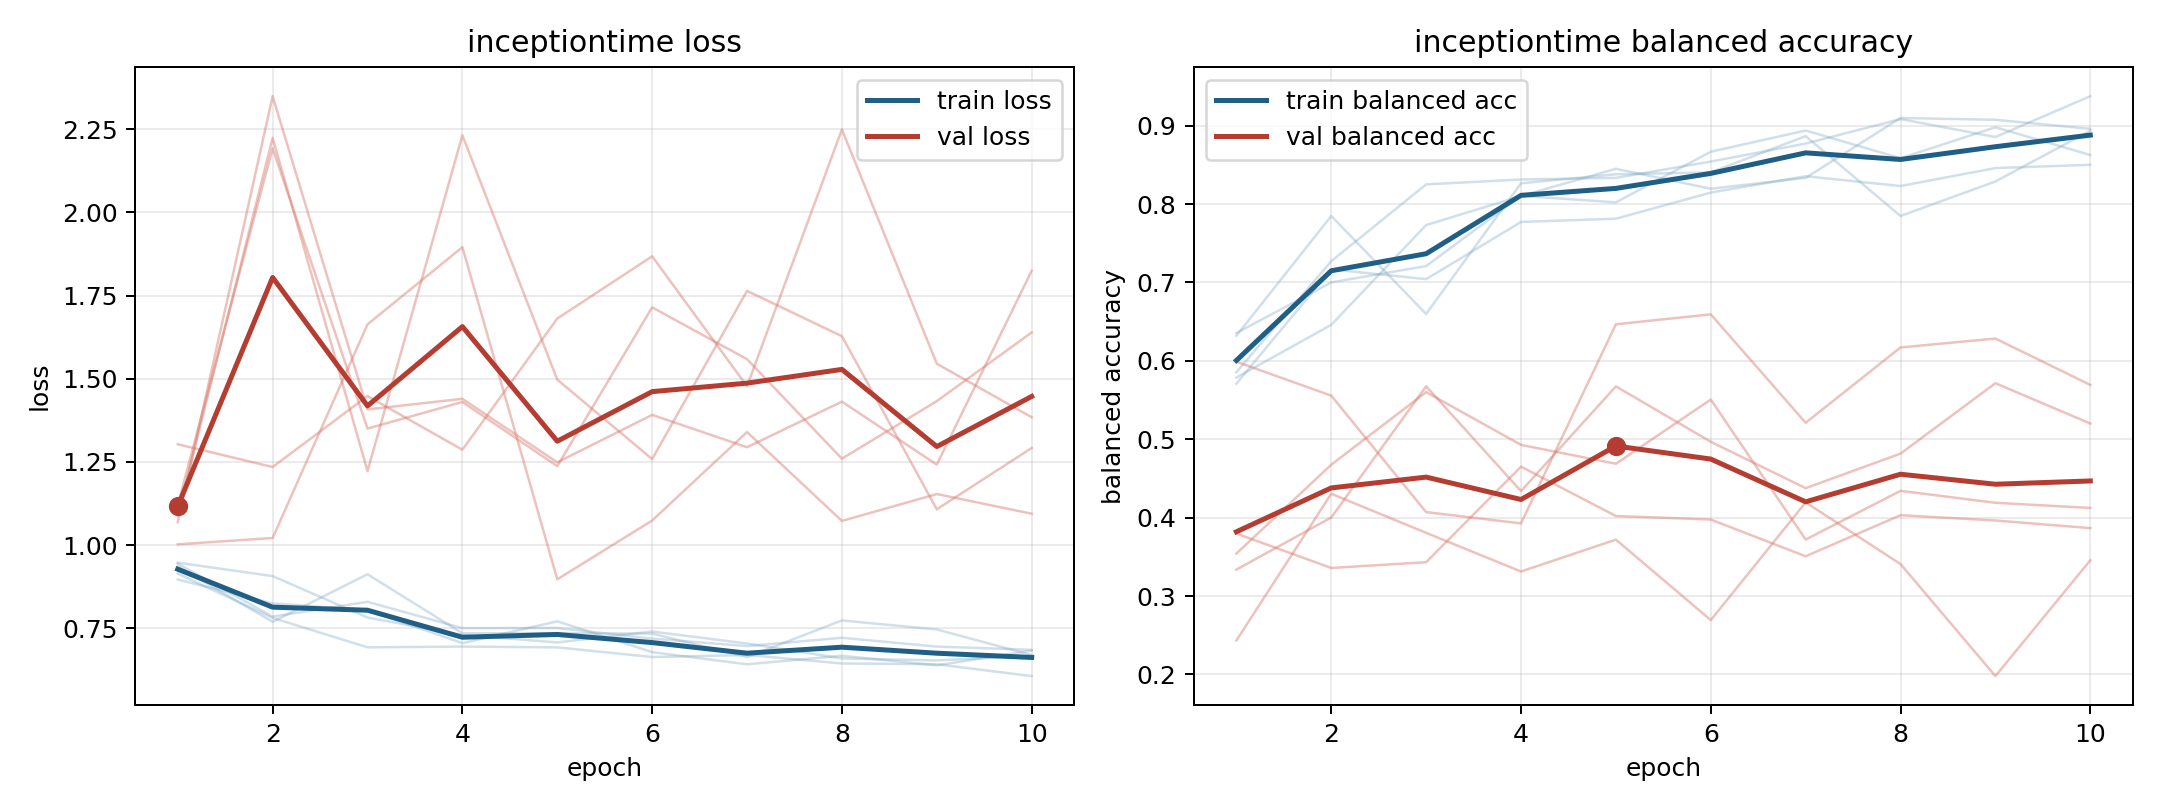

The file beside this chart, header and first rows:
model, fold, epoch, train_loss, train_balanced_accuracy, val_loss, val_balanced_accuracy
inceptiontime, 1, 1, 0.9144, 0.5854, 1.303, 0.2433
inceptiontime, 1, 2, 0.7812, 0.7271, 1.235, 0.4304
inceptiontime, 1, 3, 0.6928, 0.825, 1.448, 0.3806
inceptiontime, 1, 4, 0.695, 0.8313, 1.287, 0.3313
inceptiontime, 1, 5, 0.6927, 0.8333, 1.681, 0.3719
inceptiontime, 1, 6, 0.6636, 0.8542, 1.868, 0.2693
inceptiontime, 1, 7, 0.6698, 0.8771, 1.477, 0.4195
inceptiontime, 1, 8, 0.6442, 0.9083, 2.249, 0.3407
inceptiontime, 1, 9, 0.6419, 0.8854, 1.545, 0.1979
inceptiontime, 1, 10, 0.6063, 0.9375, 1.384, 0.3456
inceptiontime, 2, 1, 0.9359, 0.6319, 1.089, 0.3337
inceptiontime, 2, 2, 0.7694, 0.7847, 2.224, 0.4002
inceptiontime, 2, 3, 0.9123, 0.6597, 1.222, 0.5676
inceptiontime, 2, 4, 0.735, 0.8264, 2.231, 0.4338
inceptiontime, 2, 5, 0.7349, 0.838, 1.497, 0.5674
inceptiontime, 2, 6, 0.7341, 0.8403, 1.258, 0.4967
inceptiontime, 2, 7, 0.6634, 0.8866, 1.764, 0.4376
inceptiontime, 2, 8, 0.7736, 0.7847, 1.628, 0.4817
inceptiontime, 2, 9, 0.7465, 0.8287, 1.107, 0.5714
inceptiontime, 2, 10, 0.6696, 0.8935, 1.292, 0.52
inceptiontime, 3, 1, 0.8966, 0.6354, 1.12, 0.3797
inceptiontime, 3, 2, 0.8249, 0.7, 2.193, 0.3358
inceptiontime, 3, 3, 0.8043, 0.7208, 1.35, 0.3431
inceptiontime, 3, 4, 0.7053, 0.8104, 1.43, 0.465
inceptiontime, 3, 5, 0.771, 0.8021, 1.237, 0.402
inceptiontime, 3, 6, 0.6783, 0.8667, 1.714, 0.3976
inceptiontime, 3, 7, 0.6418, 0.8937, 1.559, 0.3507
inceptiontime, 3, 8, 0.6673, 0.8583, 1.26, 0.4031
inceptiontime, 3, 9, 0.6386, 0.8979, 1.433, 0.3963
inceptiontime, 3, 10, 0.683, 0.8625, 1.639, 0.3866
inceptiontime, 4, 1, 0.944, 0.5708, 1.002, 0.5989
inceptiontime, 4, 2, 0.7851, 0.7167, 1.021, 0.5556
inceptiontime, 4, 3, 0.8295, 0.7042, 1.663, 0.407
inceptiontime, 4, 4, 0.7504, 0.7771, 1.895, 0.3926
inceptiontime, 4, 5, 0.7508, 0.7812, 0.8971, 0.6466
inceptiontime, 4, 6, 0.7188, 0.8146, 1.074, 0.6593
inceptiontime, 4, 7, 0.6965, 0.8354, 1.34, 0.521
inceptiontime, 4, 8, 0.7214, 0.8229, 1.073, 0.6171
inceptiontime, 4, 9, 0.695, 0.8458, 1.153, 0.6284
inceptiontime, 4, 10, 0.6853, 0.85, 1.094, 0.5693
inceptiontime, 5, 1, 0.9472, 0.5787, 1.068, 0.3541
inceptiontime, 5, 2, 0.9068, 0.6458, 2.349, 0.4675
inceptiontime, 5, 3, 0.7824, 0.7731, 1.408, 0.5601
inceptiontime, 5, 4, 0.7298, 0.8102, 1.44, 0.4928
inceptiontime, 5, 5, 0.7075, 0.8449, 1.249, 0.4687
inceptiontime, 5, 6, 0.7402, 0.8194, 1.391, 0.5506
inceptiontime, 5, 7, 0.7042, 0.8333, 1.294, 0.372
inceptiontime, 5, 8, 0.6593, 0.9097, 1.431, 0.4342
inceptiontime, 5, 9, 0.6535, 0.9074, 1.242, 0.4189
inceptiontime, 5, 10, 0.6675, 0.8958, 1.824, 0.4123
